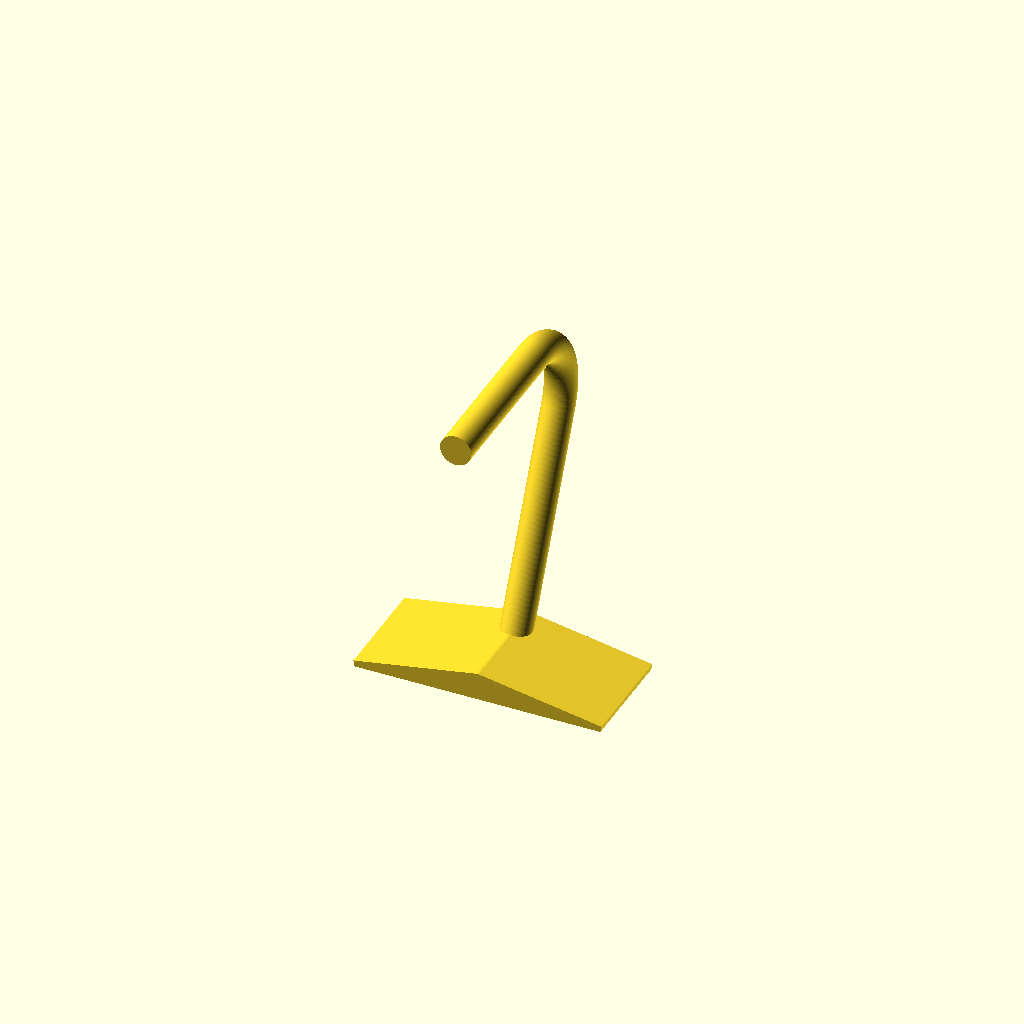
Cell 1: rendered with the file's own defaults.
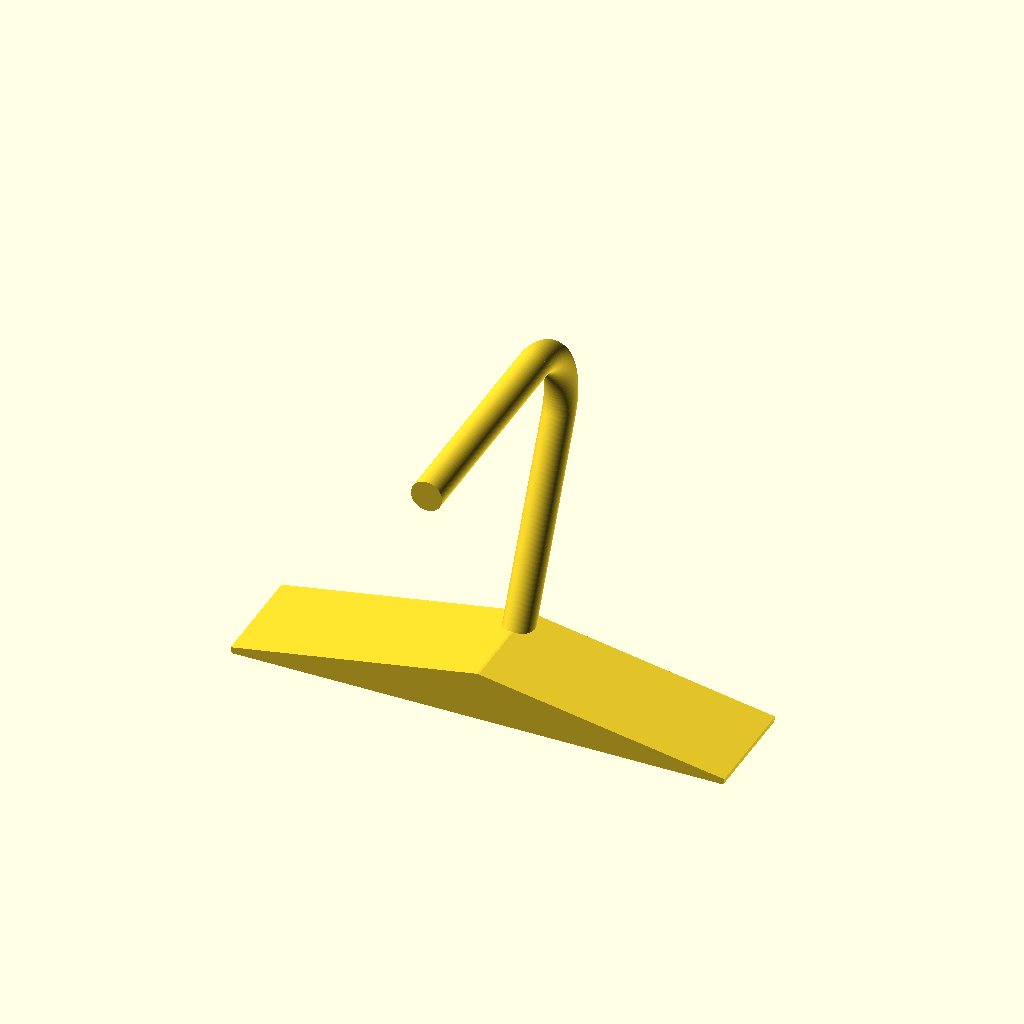
Cell 2: the same model with base_w = 160.
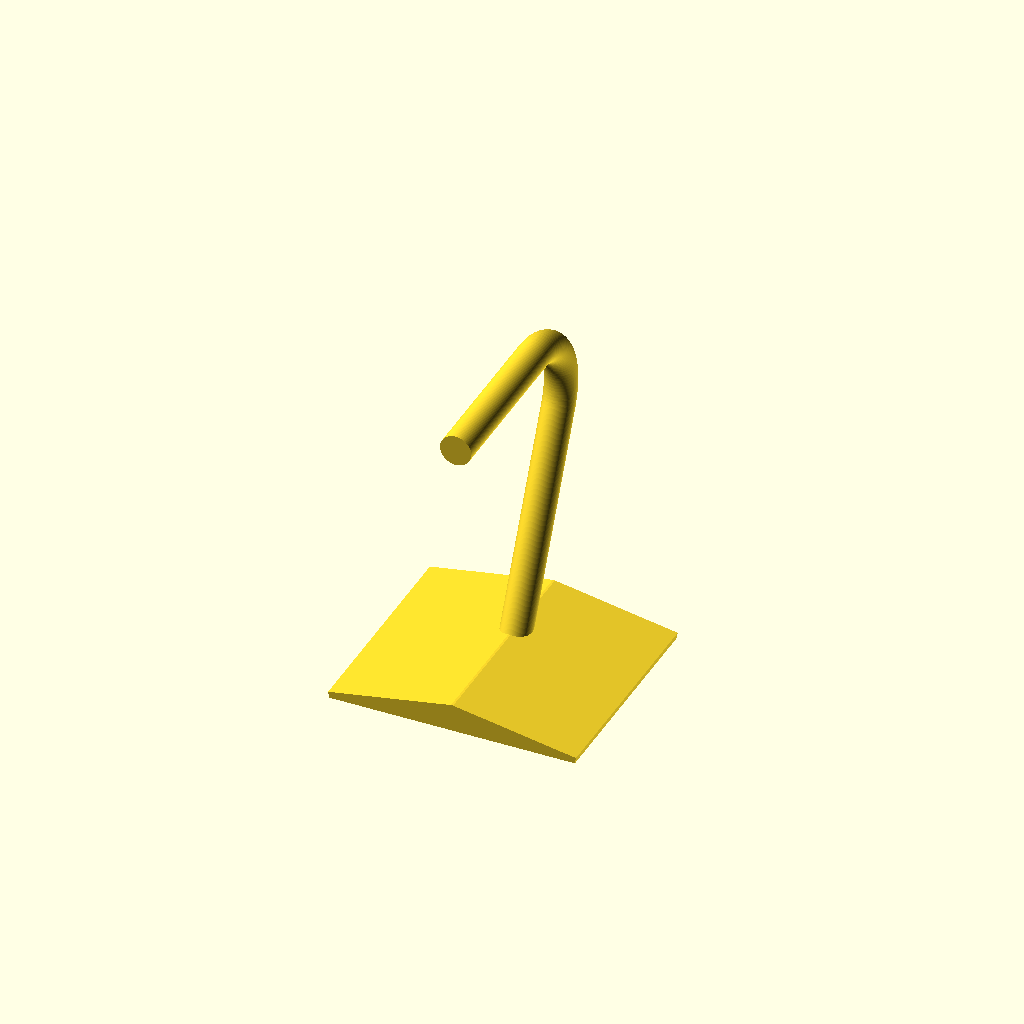
Cell 3: base_dep = 140 (everything else at default).
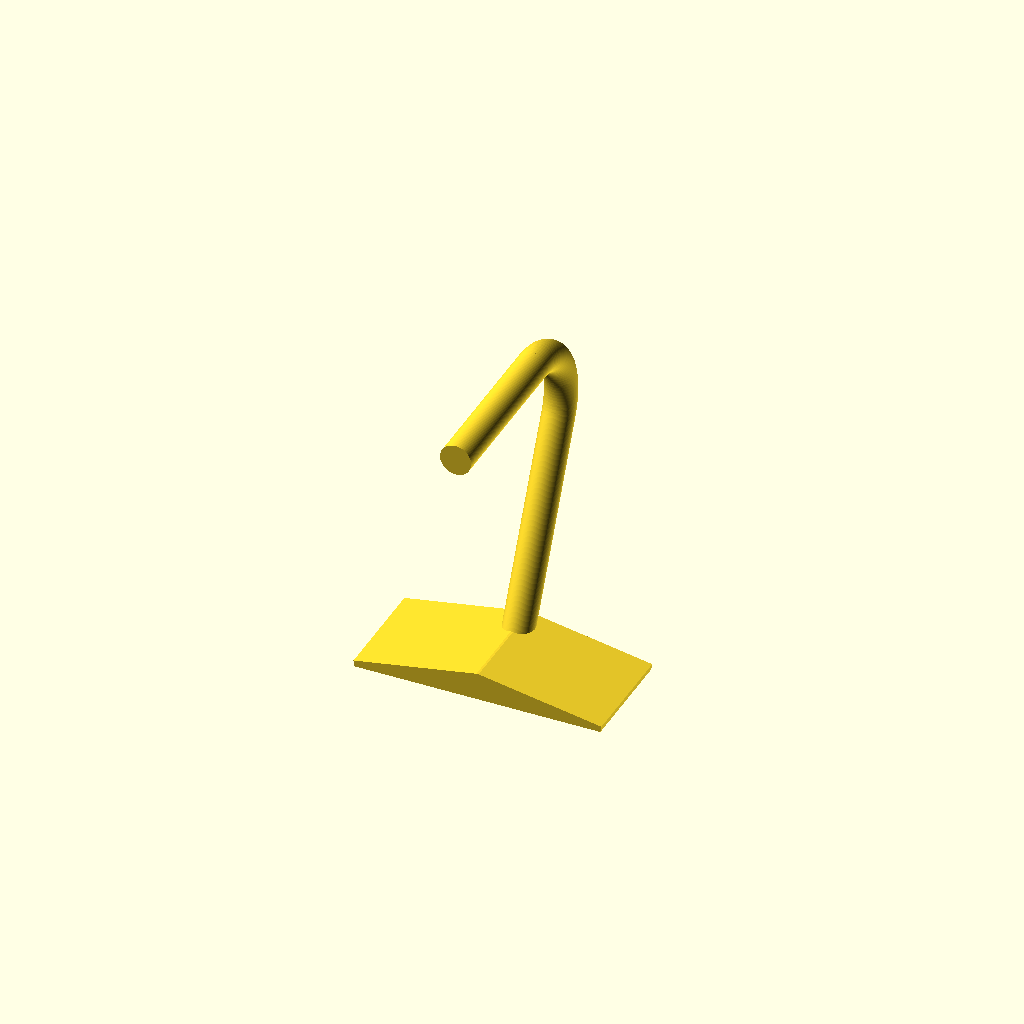
Cell 4: base_ang = 20 (everything else at default).
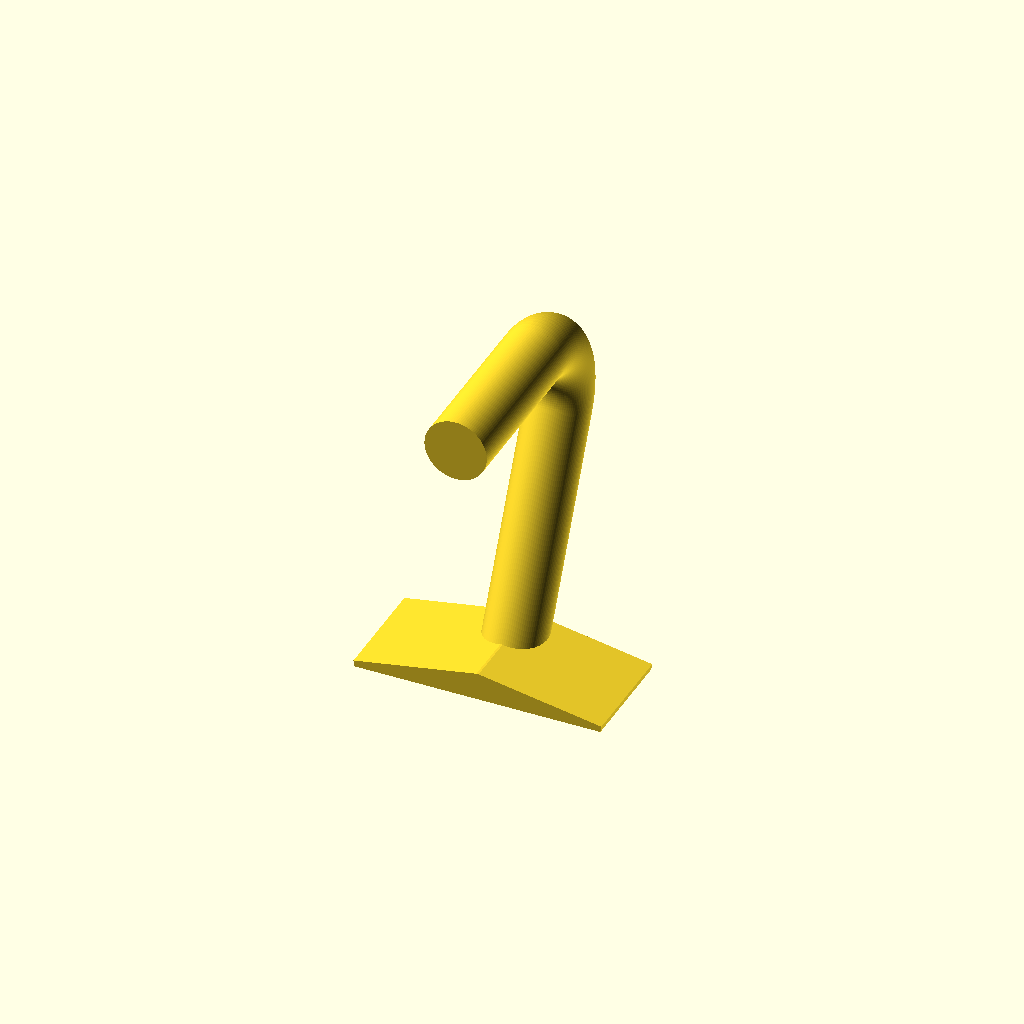
Cell 5: the same model with rod_dia = 20.
All cells are drawn from one camera (rotation 55°, 0°, 25°, orthographic, colour scheme Cornfield), so only the parameter changes between them.
The OpenSCAD source (inputs/thingiverse/files/thing-3903138/files/headphone-stand.scad):
//width of 1 long side of triangular base
base_w = 80;

//depth of base
base_dep = 70;

//angle of the base top faces
base_ang = 10;

//thickness of the base on the small sides
base_thk = 4;

//diameter of rod
rod_dia = 10;

//length of first rod that goes up from base
rod_h = 145;

//rod offset where it mounts to the base
rod_place_dist = 15;

//angle of rod
tilt_ang = 25;

//radius of rod curve
curve_r = 40;

//distance from rod end to front of base
top_ofst_frm_base = 40;

$fn=100;
module baseR(){
rotate(10,[0,1,0]){
    cube([base_w,base_dep,base_thk]);
}
}

module baseL(){
translate([0,base_dep,0]){
    rotate(180,[0,0,1]){
        rotate(10,[0,1,0]){
            cube([base_w,base_dep,base_thk]);
        }
    }
}
}
module base_whole(){
translate([0,-base_dep/2,0]){
    hull(){
        baseL();
        baseR();
    }
}
}

module vert_rod(){

rotate(-tilt_ang,[1,0,0])
    cylinder(r=rod_dia,h=rod_h);
y_loc1 = -curve_r*cos(tilt_ang)+rod_h*sin(tilt_ang);
x_loc1 = curve_r*sin(tilt_ang)+rod_h*cos(tilt_ang);

translate([0,y_loc1,x_loc1])
    rotate(-90,[0,1,0])
    rotate_extrude(angle = 90+tilt_ang)    
        translate([curve_r,0])
        circle(rod_dia);

x_loc2 = x_loc1+curve_r;
top_lg = top_ofst_frm_base+y_loc1+(base_w/2);

translate([0,y_loc1,x_loc2])
rotate(90,[1,0,0])
    cylinder(r=rod_dia,h=top_lg);   
}

union(){
translate([0,rod_place_dist,-0.5*base_w*sin(base_ang)])
vert_rod();
base_whole();
}
Parameter table extracted from the source (name, type, default, range or options):
base_w: number, default 80
base_dep: number, default 70
base_ang: number, default 10
base_thk: number, default 4
rod_dia: number, default 10
rod_h: number, default 145
rod_place_dist: number, default 15
tilt_ang: number, default 25
curve_r: number, default 40
top_ofst_frm_base: number, default 40
